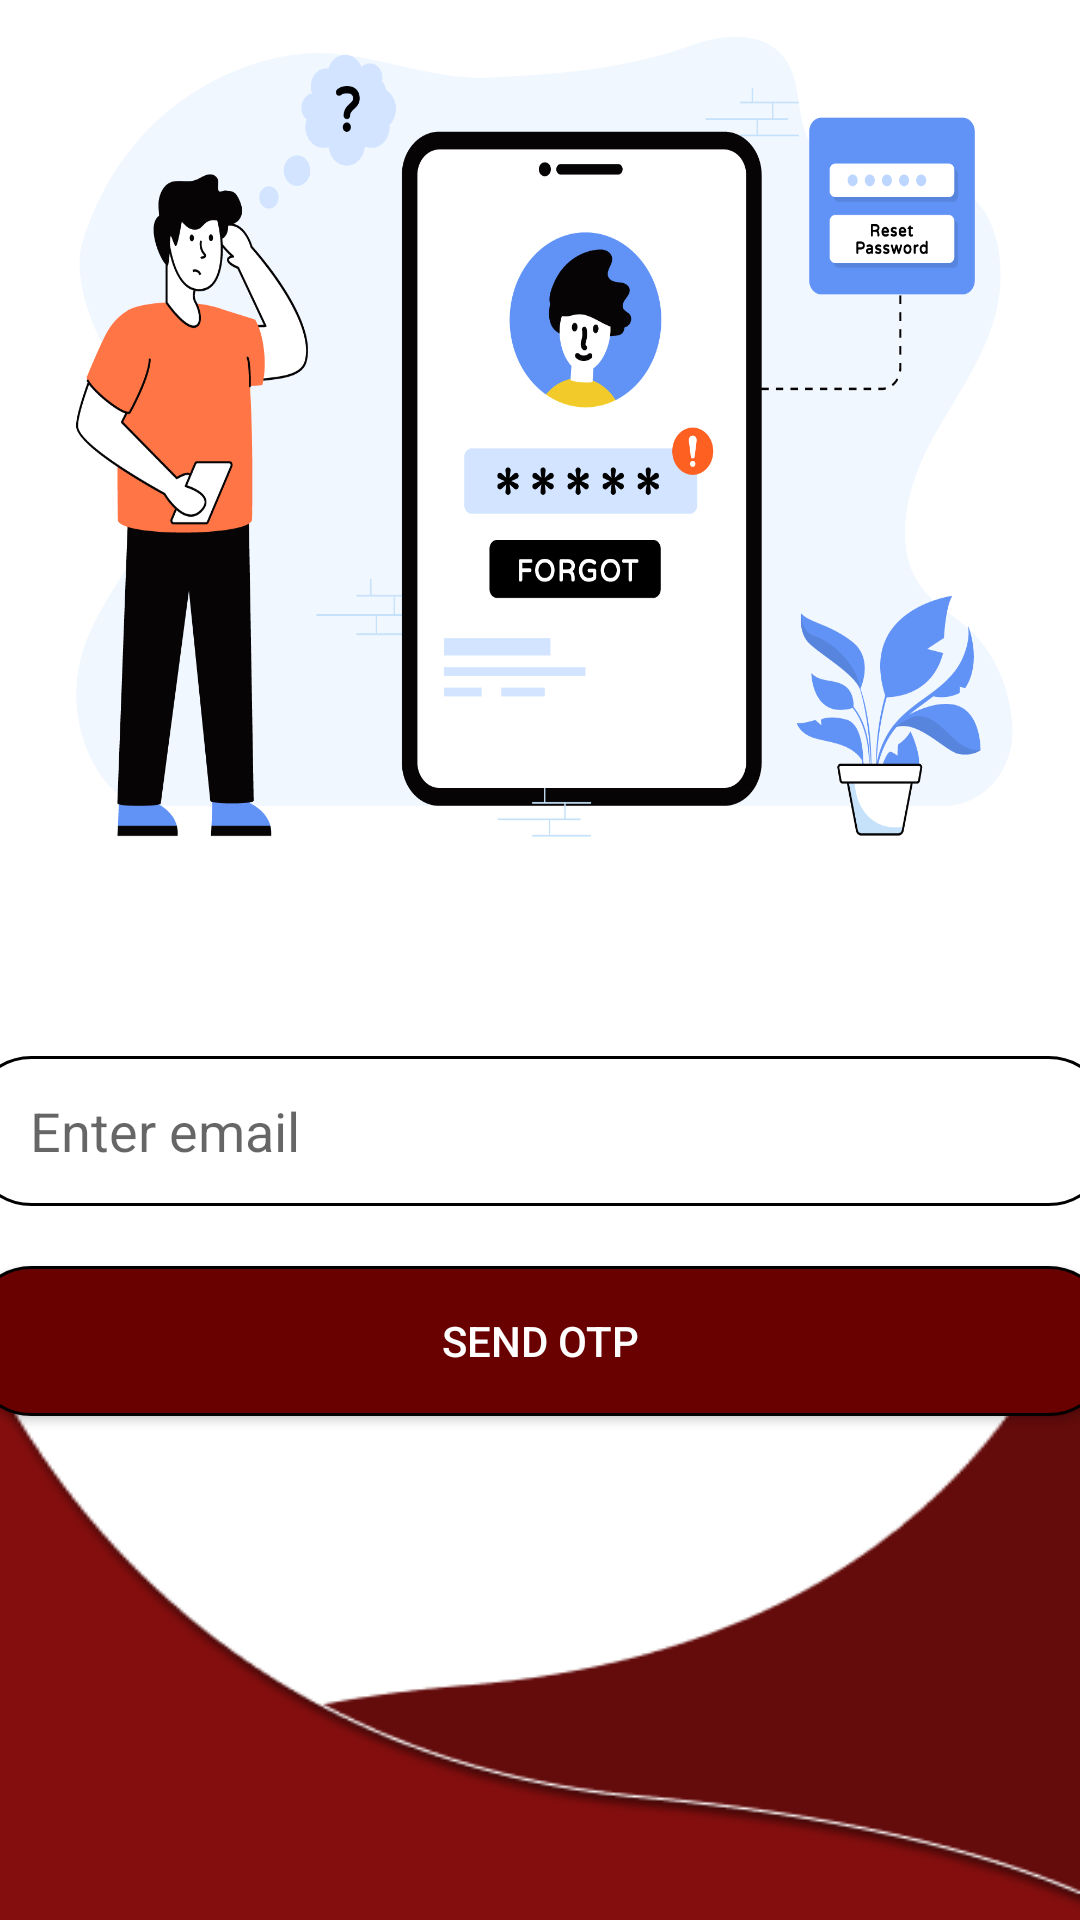

Layout XML and referenced resources for this Android screen:
<!-- AndroidManifest.xml: application theme Theme.AppCompat.DayNight.NoActionBar -->
<!-- res/layout/activity_reset.xml -->
<?xml version="1.0" encoding="utf-8"?>
<LinearLayout xmlns:android="http://schemas.android.com/apk/res/android"
    xmlns:app="http://schemas.android.com/apk/res-auto"
    xmlns:tools="http://schemas.android.com/tools"
    android:layout_width="match_parent"
    android:layout_height="match_parent"
    android:orientation="vertical"
    android:background="@drawable/log"
    tools:context=".reset">
    <ImageView
        android:layout_width="wrap_content"
        android:layout_height="302dp"
        android:layout_gravity="center"
        android:background="@drawable/lupapw" />

    <EditText
        android:id="@+id/email"
        android:layout_width="380dp"
        android:layout_height="50dp"
        android:layout_gravity="center"
        android:layout_marginTop="50dp"
        android:paddingLeft="20dp"
        android:drawableLeft="@drawable/baseline_email_24"
        android:drawablePadding="20dp"
        android:background="@drawable/round_edit_text"
        android:hint="Enter email"
        />
    <ProgressBar
        android:id="@+id/progress"
        android:layout_width="match_parent"
        android:layout_height="wrap_content"
        android:visibility="gone"
        />
    <Button
        android:id="@+id/sendOTP"
        android:layout_width="380dp"
        android:layout_height="50dp"
        android:layout_gravity="center"
        android:background="@drawable/button"
        android:layout_marginTop="20dp"
        android:textColor="@color/white"
        android:text="Send OTP"
        />

</LinearLayout>
<!-- resources referenced by this layout -->
<resources>
  <color name="white">#FFFFFFFF</color>
  <!-- drawable button (drawable) -->
  <?xml version="1.0" encoding="utf-8"?>
  <selector xmlns:android="http://schemas.android.com/apk/res/android">
      <item android:state_pressed="true" android:drawable="@drawable/hover_button"></item>
      <item android:state_pressed="false" android:drawable="@drawable/custom_edittext"></item>
  
  </selector>
  <!-- drawable log: png bitmap (drawable, 9606 bytes) -->
  <!-- drawable lupapw: png bitmap (drawable, 132145 bytes) -->
  <!-- drawable round_edit_text (drawable) -->
  <?xml version="1.0" encoding="utf-8"?>
  <shape xmlns:android="http://schemas.android.com/apk/res/android">
      <solid android:color="#FFFFFF" /> 
      <corners android:radius="20dp" /> 
      <stroke
          android:width="1dp"
      android:color="#000000" />
  </shape>
  <!-- drawable hover_button (drawable) -->
  <?xml version="1.0" encoding="utf-8"?>
  <shape xmlns:android="http://schemas.android.com/apk/res/android">
      <solid android:color="#420000" /> 
      <corners android:radius="20dp" /> 
      <stroke
          android:width="1dp"
          android:color="#000000" />
  </shape>
  <!-- drawable custom_edittext (drawable) -->
  <?xml version="1.0" encoding="utf-8"?>
  <shape xmlns:android="http://schemas.android.com/apk/res/android">
      <solid android:color="#6A0101" /> 
      <corners android:radius="20dp" /> 
      <stroke
          android:width="1dp"
          android:color="#000000" />
  </shape>
</resources>
